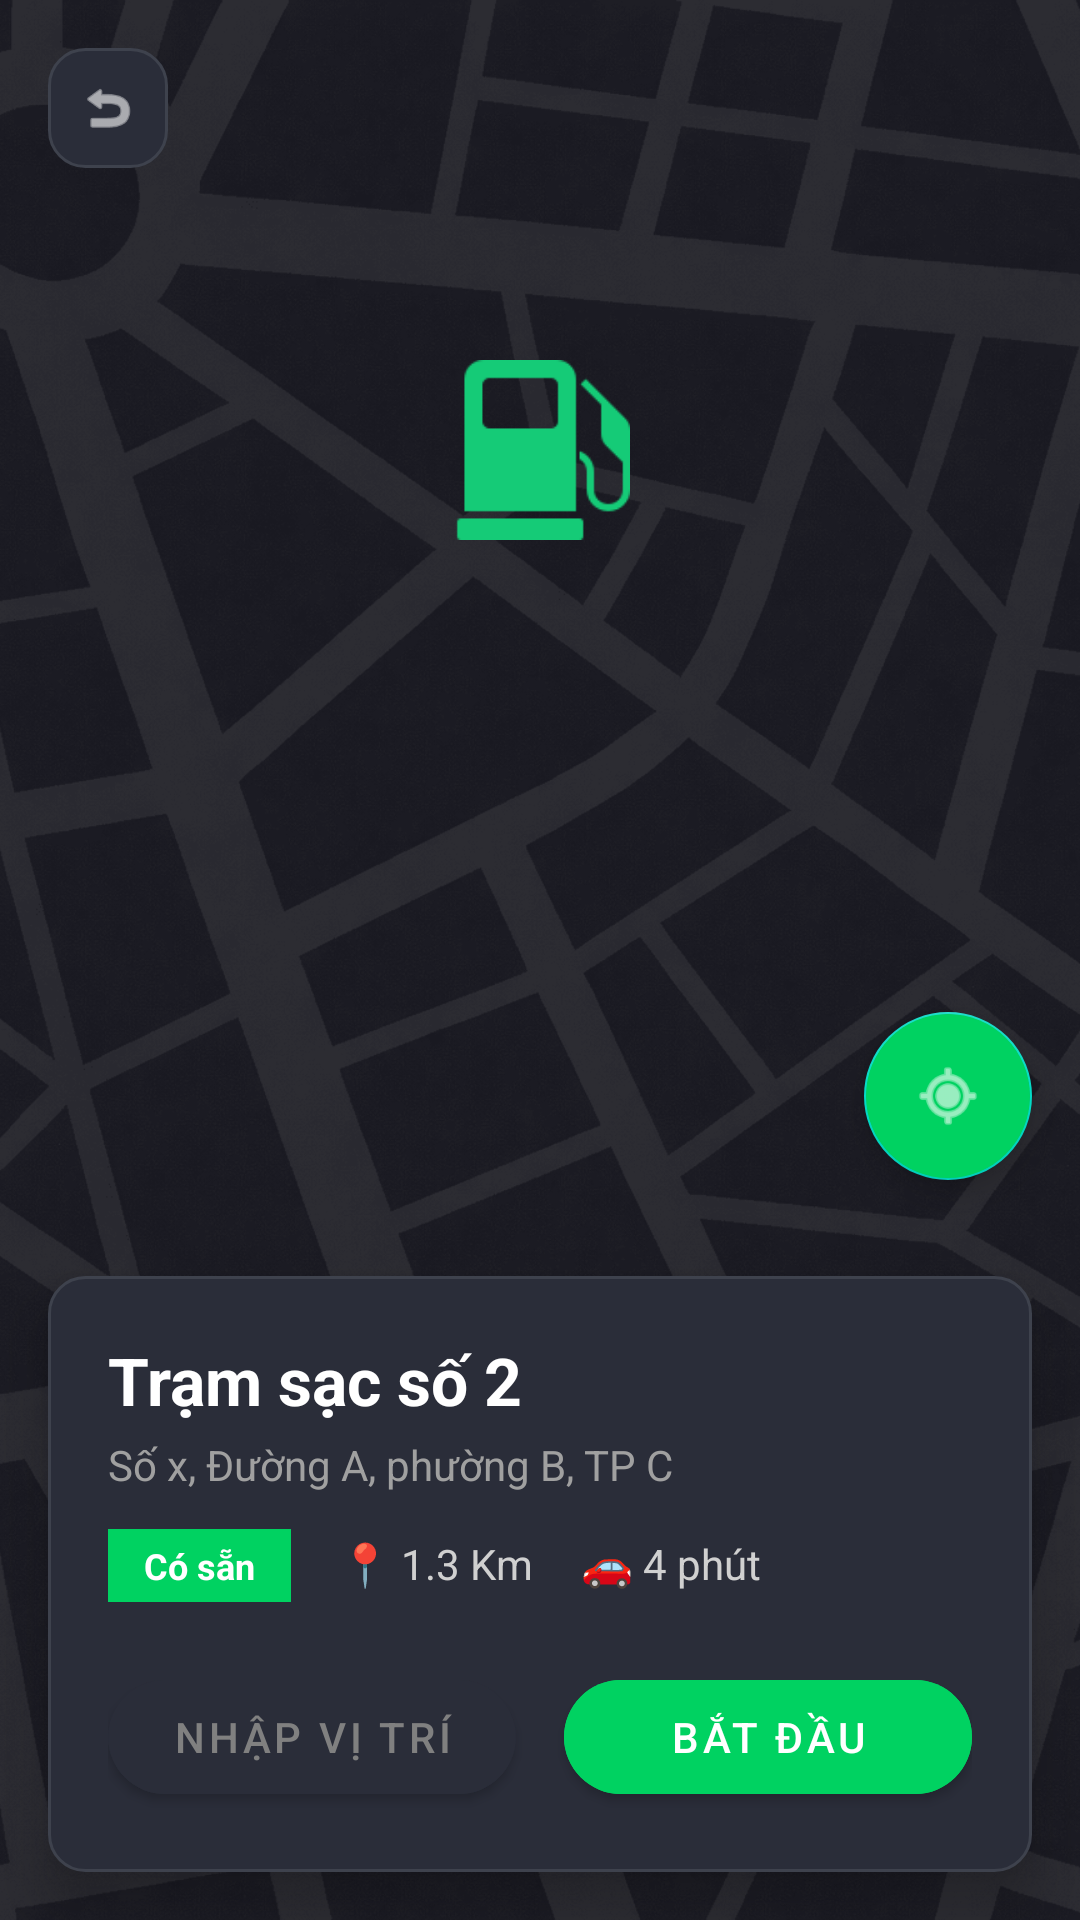

Layout XML and referenced resources for this Android screen:
<!-- AndroidManifest.xml: application theme Theme.VoltApp -->
<!-- res/layout/activity_chi_dan_duong.xml -->
<?xml version="1.0" encoding="utf-8"?>
<RelativeLayout xmlns:android="http://schemas.android.com/apk/res/android"
    xmlns:app="http://schemas.android.com/apk/res-auto"
    android:layout_width="match_parent"
    android:layout_height="match_parent"
    android:background="#0F1722">

    <ImageView
        android:layout_width="match_parent"
        android:layout_height="match_parent"
        android:scaleType="centerCrop"
        android:src="@drawable/map" />

    <ImageView
        android:id="@+id/PIN_DESTINATION"
        android:layout_width="60dp"
        android:layout_height="60dp"
        android:layout_centerHorizontal="true"
        android:layout_marginTop="120dp"
        android:src="@drawable/gas1" />

    <TextView
        android:layout_width="wrap_content"
        android:layout_height="wrap_content"
        android:layout_above="@id/PIN_DESTINATION"
        android:layout_centerHorizontal="true"
        android:background="@drawable/bg_otp_box"
        android:backgroundTint="@color/XANH_NEON"
        android:paddingHorizontal="12dp"
        android:paddingVertical="6dp"
        android:text="1.3km - 4 phút"
        android:textColor="@color/white"
        android:textStyle="bold"
        android:layout_marginBottom="4dp"/>

    <androidx.cardview.widget.CardView
        android:id="@+id/AVATAR_NAV"
        android:layout_width="50dp"
        android:layout_height="50dp"
        android:layout_centerHorizontal="true"
        android:layout_marginTop="450dp"
        app:cardCornerRadius="25dp"
        app:cardElevation="5dp">
        <ImageView
            android:layout_width="match_parent"
            android:layout_height="match_parent"
            android:scaleType="centerCrop"
            android:src="@drawable/avatar" />
    </androidx.cardview.widget.CardView>

    <ImageView
        android:id="@+id/CAR_NAV"
        android:layout_width="40dp"
        android:layout_height="80dp"
        android:layout_centerHorizontal="true"
        android:layout_marginTop="450dp"
        android:src="@drawable/ic_car_red"
        android:visibility="gone"
        android:rotation="-15" /> <ImageView
    android:id="@+id/BTN_BACK_NAV"
    android:layout_width="40dp"
    android:layout_height="40dp"
    android:layout_margin="16dp"
    android:background="@drawable/bg_otp_box"
    android:padding="10dp"
    android:src="@android:drawable/ic_menu_revert"
    app:tint="@color/white" />

    <com.google.android.material.floatingactionbutton.FloatingActionButton
        android:layout_width="wrap_content"
        android:layout_height="wrap_content"
        android:layout_above="@+id/PANEL_CHI_DAN"
        android:layout_alignParentEnd="true"
        android:layout_marginEnd="16dp"
        android:layout_marginBottom="16dp"
        android:backgroundTint="@color/XANH_NEON"
        android:src="@android:drawable/ic_menu_mylocation"
        app:tint="@color/white" />

    <LinearLayout
        android:id="@+id/PANEL_CHI_DAN"
        android:layout_width="match_parent"
        android:layout_height="wrap_content"
        android:layout_alignParentBottom="true"
        android:layout_margin="16dp"
        android:background="@drawable/bg_otp_box"
        android:orientation="vertical"
        android:padding="20dp"
        android:elevation="10dp">

        <TextView android:id="@+id/TXT_TEN_TRAM_NAV" android:layout_width="wrap_content" android:layout_height="wrap_content" android:text="Trạm sạc số 2" android:textColor="@color/white" android:textSize="22sp" android:textStyle="bold" />
        <TextView android:layout_width="wrap_content" android:layout_height="wrap_content" android:layout_marginTop="4dp" android:text="Số x, Đường A, phường B, TP C" android:textColor="#A0A0A0" android:textSize="14sp" />

        <LinearLayout android:layout_width="match_parent" android:layout_height="wrap_content" android:layout_marginTop="12dp" android:orientation="horizontal">
            <TextView android:id="@+id/TXT_TRANG_THAI_NAV" android:layout_width="wrap_content" android:layout_height="wrap_content" android:background="@color/XANH_NEON" android:paddingHorizontal="12dp" android:paddingVertical="4dp" android:text="Có sẵn" android:textColor="@color/white" android:textSize="12sp" android:textStyle="bold" />
            <TextView android:layout_width="wrap_content" android:layout_height="wrap_content" android:layout_marginStart="16dp" android:text="📍 1.3 Km" android:textColor="#D0D0D0" android:textSize="14sp" />
            <TextView android:layout_width="wrap_content" android:layout_height="wrap_content" android:layout_marginStart="16dp" android:text="🚗 4 phút" android:textColor="#D0D0D0" android:textSize="14sp" />
        </LinearLayout>

        <LinearLayout android:layout_width="match_parent" android:layout_height="wrap_content" android:layout_marginTop="20dp" android:orientation="horizontal" android:weightSum="2">
            <com.google.android.material.button.MaterialButton
                android:layout_width="0dp" android:layout_height="50dp" android:layout_marginEnd="8dp" android:layout_weight="1"
                android:text="Nhập vị trí" android:textColor="#808080" android:backgroundTint="#2A2D39" app:cornerRadius="25dp"/>
            <com.google.android.material.button.MaterialButton
                android:id="@+id/BTN_BAT_DAU"
                android:layout_width="0dp" android:layout_height="50dp" android:layout_marginStart="8dp" android:layout_weight="1"
                android:text="Bắt đầu" android:textColor="@color/white" android:backgroundTint="@color/XANH_NEON" app:cornerRadius="25dp"/>
        </LinearLayout>
    </LinearLayout>

</RelativeLayout>
<!-- resources referenced by this layout -->
<resources>
  <color name="XANH_NEON">#00D261</color>
  <color name="white">#FFFFFFFF</color>
  <!-- drawable avatar: png bitmap (drawable, 46887 bytes) -->
  <!-- drawable bg_otp_box (drawable) -->
  <?xml version="1.0" encoding="utf-8"?>
  <shape xmlns:android="http://schemas.android.com/apk/res/android">
      <solid android:color="@color/XAM_NUT" />
      <corners android:radius="12dp" />
      <stroke android:width="1dp" android:color="@color/VIEN_OTP" />
  </shape>
  <!-- drawable gas1: png bitmap (drawable, 1913 bytes) -->
  <!-- drawable ic_car_red: png bitmap (drawable, 1938 bytes) -->
  <!-- drawable map: png bitmap (drawable, 290189 bytes) -->
  <style name="Theme.VoltApp" parent="Theme.MaterialComponents.DayNight.NoActionBar">
          <item name="colorPrimary">@color/XANH_NEON</item>
          <item name="colorPrimaryVariant">@color/XANH_NEON</item>
          <item name="colorOnPrimary">@color/white</item>
          <item name="android:statusBarColor">@color/DEN_NEN</item>
      </style>
  <color name="XAM_NUT">#2A2D39</color>
  <color name="VIEN_OTP">#3E424D</color>
  <color name="DEN_NEN">#16181F</color>
</resources>
